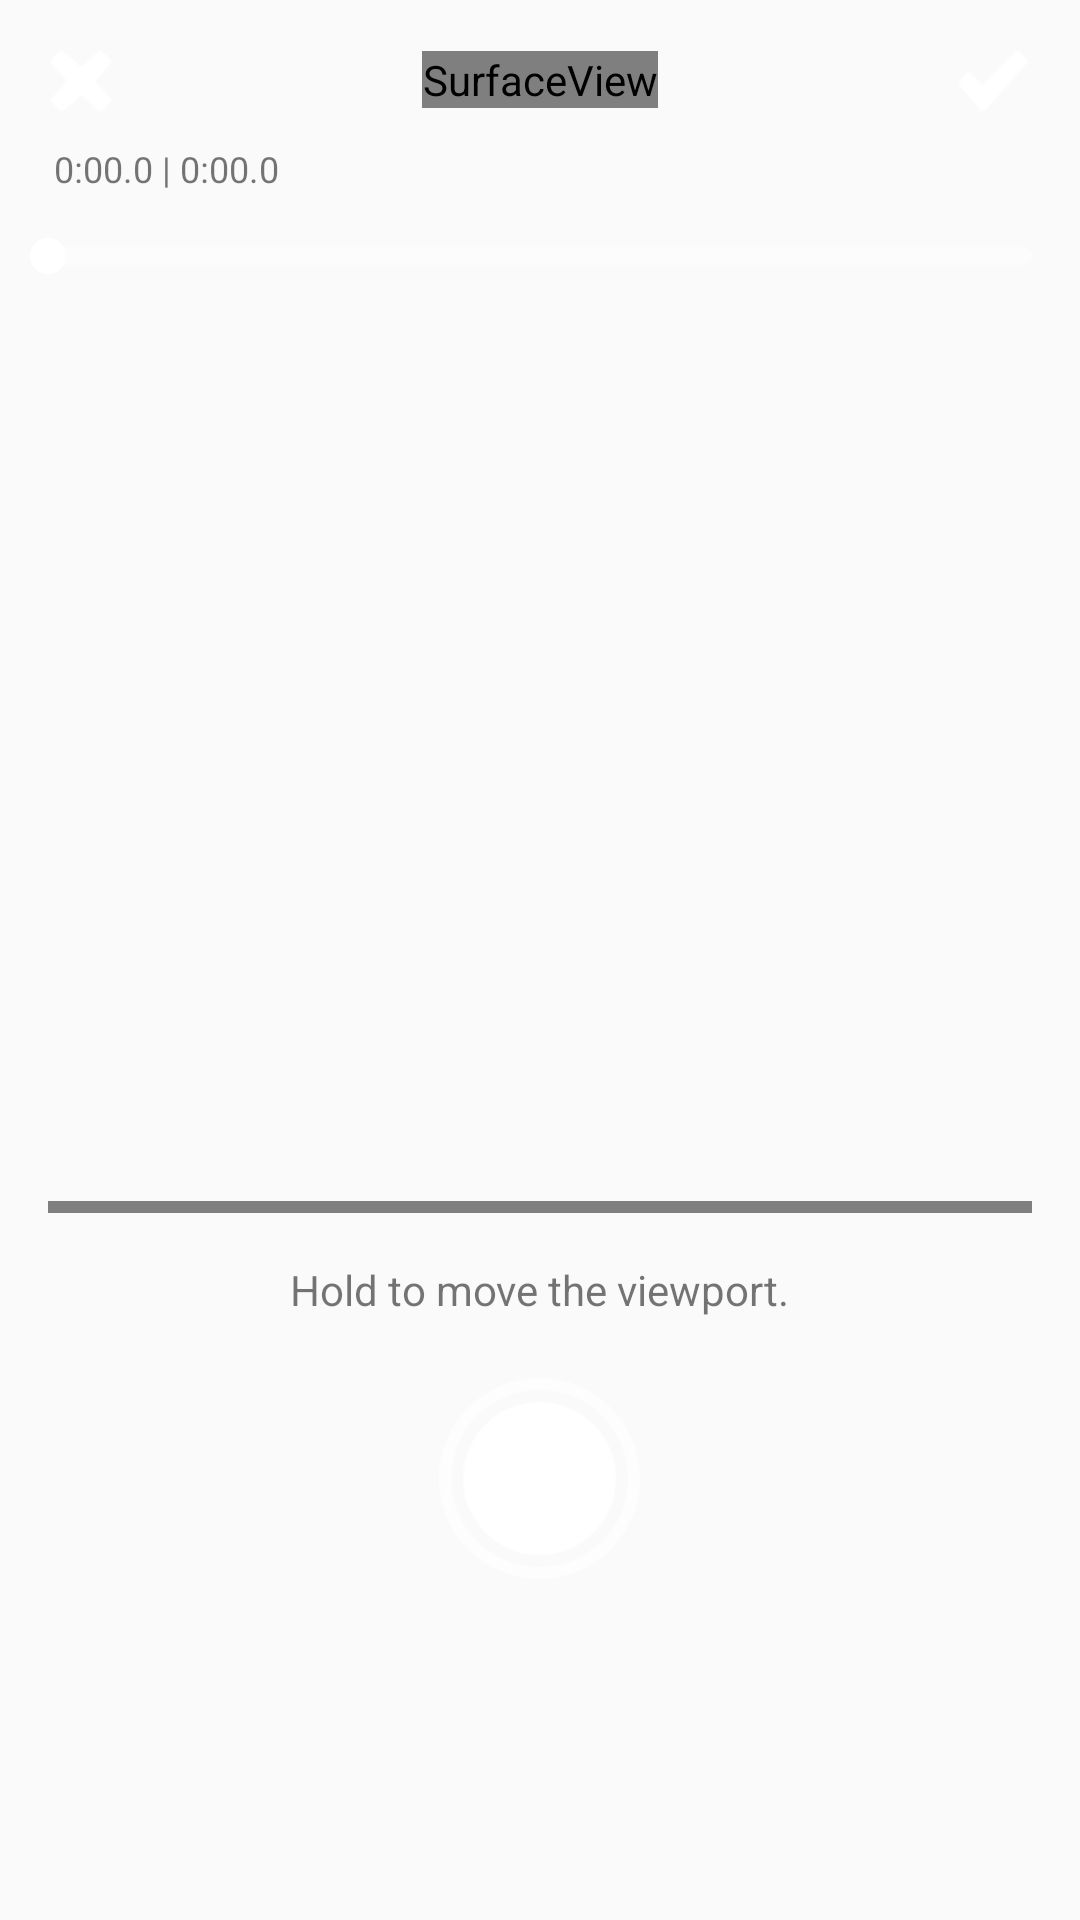

Produce the Android XML layout that renders to this screen, including the resource entries it uses.
<!-- AndroidManifest.xml: application theme AppTheme -->
<!-- res/layout/activity_dynamic_cropping.xml -->
<?xml version="1.0" encoding="utf-8"?>
<LinearLayout xmlns:android="http://schemas.android.com/apk/res/android"
              android:layout_width="match_parent"
              android:layout_height="match_parent"
              android:orientation="vertical"
>

    <RelativeLayout
            android:id="@+id/top_view"
            android:layout_width="match_parent"
            android:layout_height="0dp"
            android:layout_weight="1.8"
    >
        <Button
                android:id="@+id/close_btn"
                android:layout_width="20dp"
                android:layout_height="20dp"
                android:layout_margin="17dp"
                android:background="@drawable/dynamic_cropping_close"
        />

        <Button
                android:id="@+id/check_btn"
                android:layout_width="24dp"
                android:layout_height="20dp"
                android:layout_margin="17dp"
                android:background="@drawable/dynamic_cropping_check"
                android:layout_alignParentEnd="true"
        />

        <SurfaceView
                android:id="@+id/play_surface"
                android:layout_width="wrap_content"
                android:layout_height="wrap_content"
                android:layout_centerHorizontal="true"
                android:layout_marginTop="17dp"
        />

        <TextView
                android:id="@+id/time_view"
                android:layout_width="wrap_content"
                android:layout_height="wrap_content"
                android:text="0:00.0"
                android:layout_marginTop="12dp"
                android:layout_marginStart="18dp"
                android:layout_below="@id/play_surface"
                android:textSize="12dp"
        />

        <TextView
                android:id="@+id/total_time_view"
                android:layout_width="wrap_content"
                android:layout_height="wrap_content"
                android:text=" | 0:00.0"
                android:layout_marginTop="12dp"
                android:layout_below="@id/play_surface"
                android:layout_toEndOf="@id/time_view"
                android:textSize="12dp"
        />

        <SeekBar
                android:id="@+id/seekbar"
                android:layout_width="match_parent"
                android:layout_height="wrap_content"
                android:layout_below="@id/time_view"
                android:layout_marginTop="12dp"
                style="@style/DynamicCroppingSeekbarStyle"
                android:thumbTint="@color/white"
        />

        <com.example.templechen.videoshaderdemo.standalone.RenderRecordView
                android:id="@+id/render_record_view"
                android:layout_width="match_parent"
                android:layout_height="4dp"
                android:layout_marginStart="16dp"
                android:layout_marginEnd="16dp"
                android:layout_alignParentBottom="true"
                android:layout_marginBottom="7dp"
        />

    </RelativeLayout>

    <RelativeLayout
            android:id="@+id/bottom_view"
            android:layout_width="match_parent"
            android:layout_height="0dp"
            android:layout_weight="1"
    >
        <FrameLayout
                android:id="@+id/record_view"
                android:layout_width="match_parent"
                android:layout_height="0dp">

            <com.example.templechen.videoshaderdemo.standalone.SimpleGLSurfaceView
                    android:id="@+id/record_surface"
                    android:layout_width="match_parent"
                    android:layout_height="wrap_content"
                    android:layout_gravity="center"
            />

            <com.example.templechen.videoshaderdemo.standalone.SimpleEditorView
                    android:id="@+id/editor_view"
                    android:layout_width="match_parent"
                    android:layout_height="match_parent"
            />

        </FrameLayout>

        <TextView
                android:id="@+id/hint"
                android:layout_width="wrap_content"
                android:layout_height="wrap_content"
                android:text="Hold to move the viewport."
                android:layout_below="@id/record_view"
                android:layout_centerHorizontal="true"
                android:layout_marginTop="9dp"
        />

        <Button
                android:id="@+id/play_btn"
                android:layout_width="67dp"
                android:layout_height="67dp"
                android:layout_below="@id/hint"
                android:layout_centerHorizontal="true"
                android:background="@drawable/dynamic_cropping_play"
                android:layout_marginTop="20dp"
        />

    </RelativeLayout>

</LinearLayout>
<!-- resources referenced by this layout -->
<resources>
  <color name="white">#ffffff</color>
  <!-- drawable dynamic_cropping_check: png bitmap (drawable, 730 bytes) -->
  <!-- drawable dynamic_cropping_close: png bitmap (drawable, 780 bytes) -->
  <!-- drawable dynamic_cropping_play: png bitmap (drawable, 5582 bytes) -->
  <style name="DynamicCroppingSeekbarStyle">
          <item name="android:maxHeight">6dp</item>
          <item name="android:indeterminateOnly">false</item>
          <item name="android:progressDrawable">@drawable/seekbar_progress_drawable</item>
          <item name="android:minHeight">6dp</item>
      </style>
  <style name="AppTheme" parent="Theme.AppCompat.Light.DarkActionBar">
          
          <item name="colorPrimary">@color/colorPrimary</item>
          <item name="colorPrimaryDark">@color/colorPrimaryDark</item>
          <item name="colorAccent">@color/colorAccent</item>
      </style>
  <!-- drawable seekbar_progress_drawable (drawable) -->
  <?xml version="1.0" encoding="utf-8"?>
  <layer-list xmlns:android="http://schemas.android.com/apk/res/android">
  
      
      <item android:id="@android:id/background">
          <shape>
              <corners android:radius="5dp" />
              <solid android:color="#66FFFFFF"/>
          </shape>
      </item>
      
      <item android:id="@android:id/progress">
          <clip>
              <shape>
                  <corners android:radius="5dp"/>
                  <solid android:color="#F5A623"/>
              </shape>
          </clip>
      </item>
  
  </layer-list>
  <color name="colorPrimary">#008577</color>
  <color name="colorPrimaryDark">#00574B</color>
  <color name="colorAccent">#D81B60</color>
</resources>
